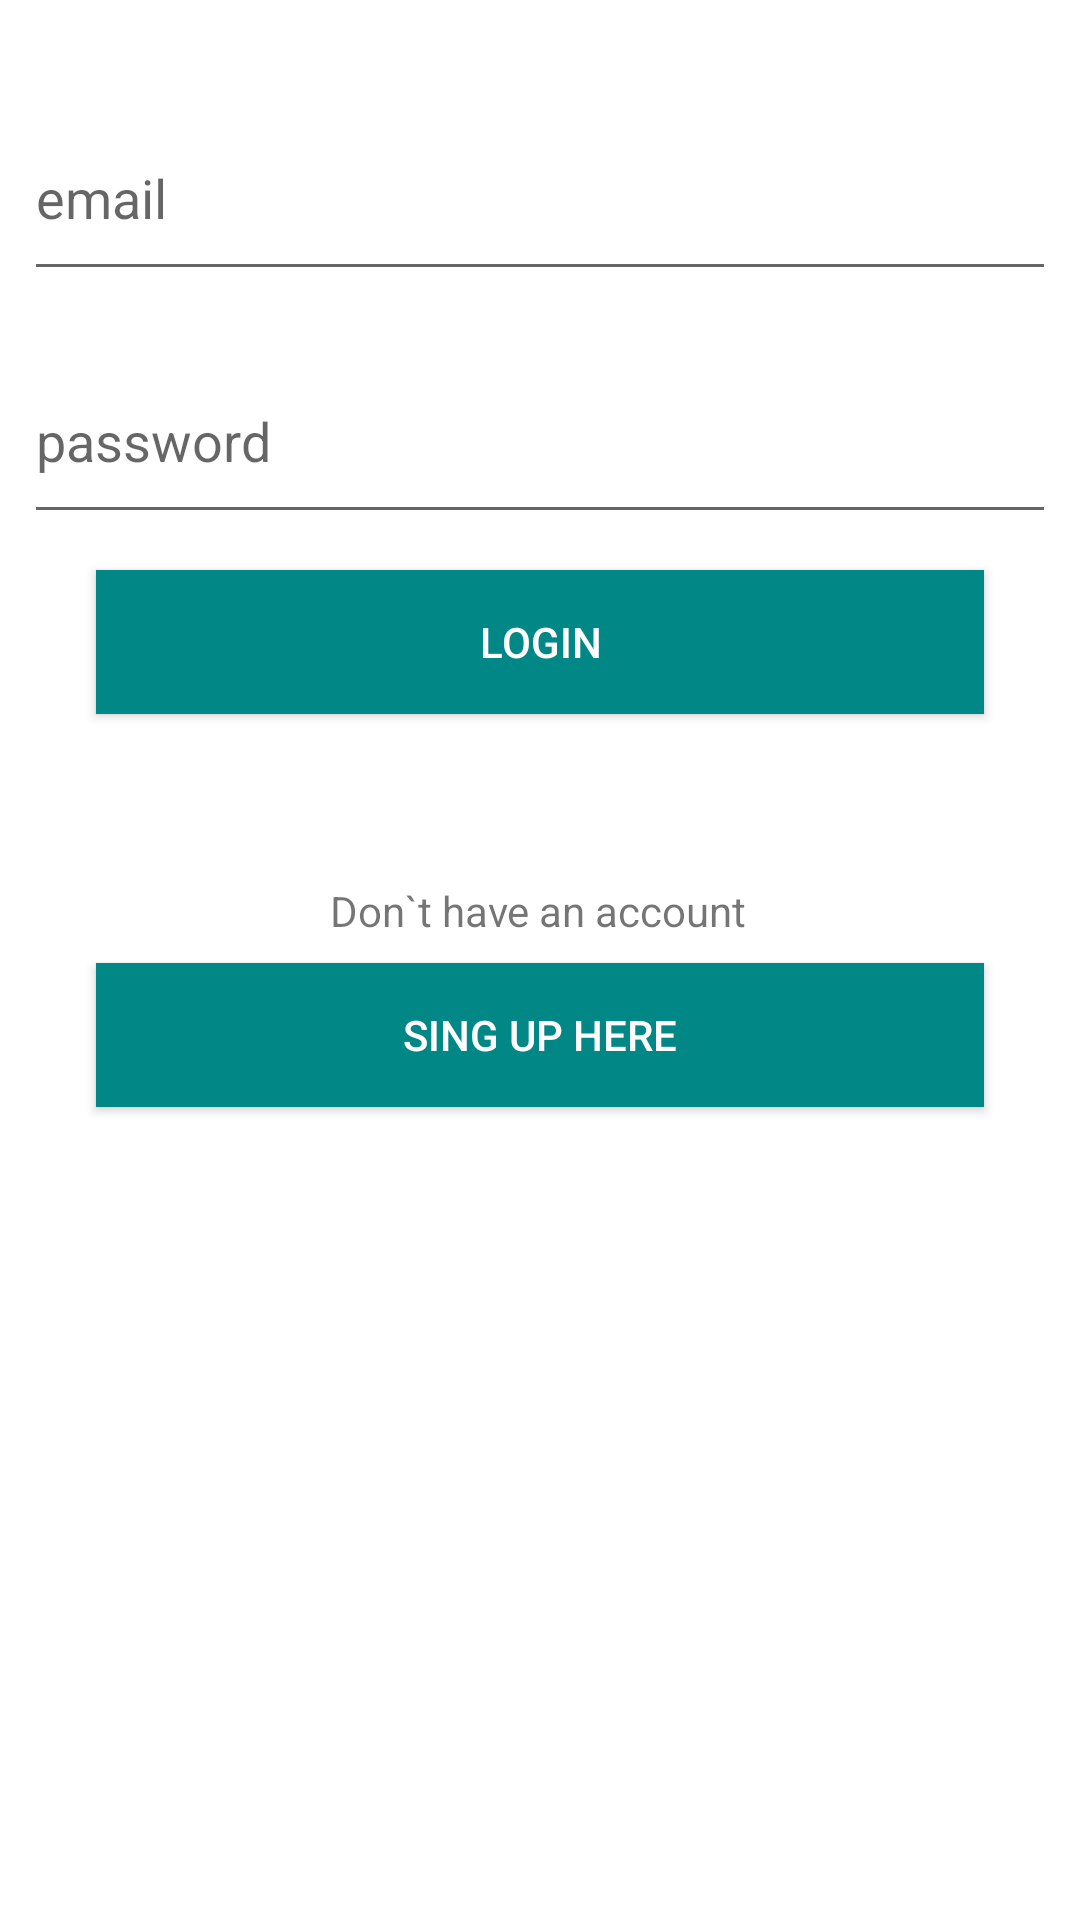

Here is an Android app screen rendered from its layout file. Give the layout XML and the strings, colors and styles it references.
<!-- AndroidManifest.xml: application theme Theme.Smack -->
<!-- res/layout/activity_login.xml -->
<?xml version="1.0" encoding="utf-8"?>
<androidx.constraintlayout.widget.ConstraintLayout xmlns:android="http://schemas.android.com/apk/res/android"
    xmlns:app="http://schemas.android.com/apk/res-auto"
    xmlns:tools="http://schemas.android.com/tools"
    android:layout_width="match_parent"
    android:layout_height="match_parent"
    tools:context=".LoginActivity">

    <EditText
        android:id="@+id/loginEmailText"
        android:layout_width="0dp"
        android:layout_height="65dp"
        android:layout_marginStart="8dp"
        android:layout_marginTop="32dp"
        android:layout_marginEnd="8dp"
        android:ems="10"
        android:hint="email"
        android:inputType="textPersonName"
        app:layout_constraintEnd_toEndOf="parent"
        app:layout_constraintHorizontal_bias="0.497"
        app:layout_constraintStart_toStartOf="parent"
        app:layout_constraintTop_toTopOf="parent" />

    <EditText
        android:id="@+id/loginPasswordText"
        android:layout_width="0dp"
        android:layout_height="65dp"
        android:layout_marginStart="8dp"
        android:layout_marginTop="16dp"
        android:layout_marginEnd="8dp"
        android:ems="10"
        android:hint="password"
        android:inputType="textPersonName"
        app:layout_constraintEnd_toEndOf="parent"
        app:layout_constraintStart_toStartOf="parent"
        app:layout_constraintTop_toBottomOf="@+id/loginEmailText" />

    <androidx.appcompat.widget.AppCompatButton
        android:id="@+id/loginLoginBtn"
        android:layout_width="0dp"
        android:layout_height="wrap_content"
        android:layout_marginStart="32dp"
        android:layout_marginTop="12dp"
        android:layout_marginEnd="32dp"
        android:background="@color/teal_700"
        android:onClick="loginLoginBtnclicked"
        android:text="LOGIN"
        android:textColor="@color/white"
        app:layout_constraintEnd_toEndOf="parent"
        app:layout_constraintHorizontal_bias="0.498"
        app:layout_constraintStart_toStartOf="parent"
        app:layout_constraintTop_toBottomOf="@+id/loginPasswordText" />

    <TextView
        android:id="@+id/textView"
        android:layout_width="wrap_content"
        android:layout_height="wrap_content"
        android:layout_marginTop="56dp"
        android:text="Don`t have an account"
        app:layout_constraintEnd_toEndOf="parent"
        app:layout_constraintHorizontal_bias="0.498"
        app:layout_constraintStart_toStartOf="parent"
        app:layout_constraintTop_toBottomOf="@+id/loginLoginBtn" />

    <androidx.appcompat.widget.AppCompatButton
        android:id="@+id/loginCreateUserButton"
        android:layout_width="0dp"
        android:layout_height="wrap_content"
        android:layout_marginStart="32dp"
        android:layout_marginTop="8dp"
        android:layout_marginEnd="32dp"
        android:background="@color/teal_700"
        android:onClick="LoginCreateClicked"
        android:text="SING UP HERE"
        android:textColor="@color/white"
        app:layout_constraintEnd_toEndOf="parent"
        app:layout_constraintStart_toStartOf="parent"
        app:layout_constraintTop_toBottomOf="@+id/textView" />
</androidx.constraintlayout.widget.ConstraintLayout>
<!-- resources referenced by this layout -->
<resources>
  <style name="Theme.Smack" parent="Theme.MaterialComponents.DayNight.DarkActionBar">
          
          <item name="colorPrimary">@color/teal_700</item>
          <item name="colorPrimaryVariant">@color/teal_700</item>
          <item name="colorOnPrimary">@color/white</item>
          
          <item name="colorSecondary">@color/teal_200</item>
          <item name="colorSecondaryVariant">@color/teal_700</item>
          <item name="colorOnSecondary">@color/black</item>
          
          <item name="android:statusBarColor">?attr/colorPrimaryVariant</item>
          
      </style>
  <!-- not gathered from this repository: default colours our renderer supplied (Android Studio template values) -->
  <color name="teal_200">#FF03DAC5</color>
  <color name="teal_700">#FF018786</color>
  <color name="black">#FF000000</color>
  <color name="white">#FFFFFFFF</color>
</resources>
